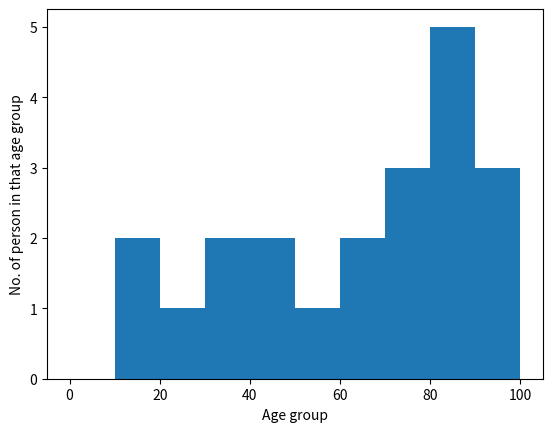

The script that saved this image:
from matplotlib import pyplot as plt

village_age=[78,81,22,87,53,12,31,42,10,36,45,95,92,80,81,75,78,89,99,66,61]
age_group=[0,10,20,30,40,50,60,70,80,90,100]

plt.hist(village_age,age_group,rwidth=1)
plt.ylabel("No. of person in that age group")
plt.xlabel('Age group')
plt.show()